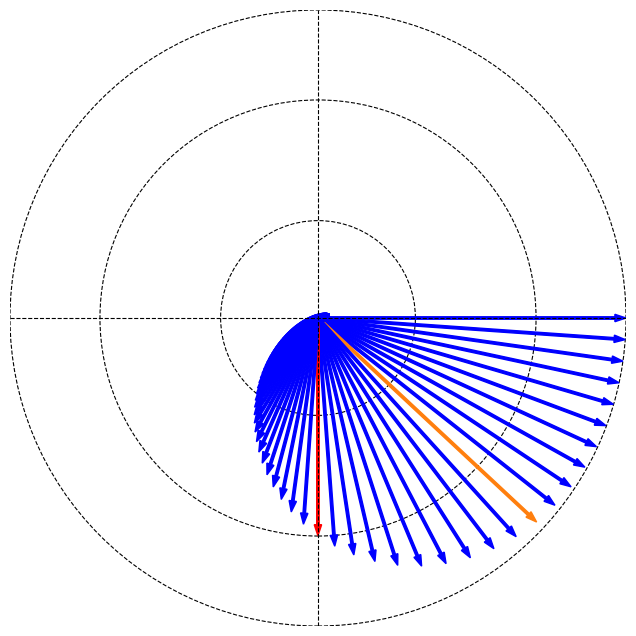

The matplotlib source for this figure:
from matplotlib import pyplot as plt
from matplotlib import patches
import numpy as np

# Coefficients - transfer function
a0 = .0251
a1 = .0502
a2 = .0251
b0 = 1.2491
b1 = -1.9498
b2 = .8011

# numerator transfer function
num = np.array([a0, a1, a2])

# denominator transfer function
den = np.array([b0, b1, b2])

# Sampling frequency
fs = 2000

# Create a linear space containing ω from 0 to fs, where Δω = 1/fs
omega = np.linspace(0, 2*np.pi, fs)

# nyquist frequency
nyquist = int(fs/2)

weight_num = num[0]
weight_den = den[0]
normalised_coeff_num = num/weight_num
normalised_coeff_den = den/weight_den

# An matrix of [nyquist,2] shape receives the real and imaginary parts of each
# Z point in the Z-plane (these points are on the unit circle)
# (real in column 0 and imaginary in column 1)
Z = np.empty([nyquist, 2], dtype=float)
for i, w in enumerate(omega[:nyquist]):
    Z[i][0] = np.cos(w)  # Real part
    Z[i][1] = np.sin(w)  # Imaginary part

# Find the roots of the numerator polynomial
rootsNumPoly = np.roots(normalised_coeff_num)
rootsDenPoly = np.roots(normalised_coeff_den)

# Create a matrix to store the real and imaginary part of each zero and
# another matrix to store the real and imaginary part of each pole
zeros = np.empty([rootsNumPoly.shape[0], 2])
zeros[:, 0], zeros[:, 1] = rootsNumPoly.real, rootsNumPoly.imag
poles = np.empty([rootsDenPoly.shape[0], 2])
poles[:, 0], poles[:, 1] = rootsDenPoly.real, rootsDenPoly.imag

# int(zeros.size / zeros.shape[1]) calculates the amount of zeros present
store_distance_from_each_zero = \
    np.zeros([nyquist, int(zeros.size / zeros.shape[1]), 2])

# Calculate the distance of each Z point to each zero
for i, zero in enumerate(zeros):
    module_distance_from_each_zero = np.add(
        Z, -zero)  # (real + real),(img + img)

    # Calculate phase angle contribution of each zero
    angle_zeros = np.arctan2(module_distance_from_each_zero[:, 1],
                             module_distance_from_each_zero[:, 0])

    # Check which angles are on the third quadrant
    real_negative = np.where(module_distance_from_each_zero[:, 0] < 0)
    img_negative = np.where(module_distance_from_each_zero[:, 1] < 0)
    on_third_quadrant = np.intersect1d(real_negative, img_negative)
    # Since the function numpy.arctan2 operates within the interval [-π,π],
    # for angles on the 3rd quadrant it is necessary to add 2π,
    # so we will have only positive angles
    angle_zeros[on_third_quadrant] += 2*np.pi

    module_distance_from_each_zero = \
        np.square(module_distance_from_each_zero)  # (real)^2, (imag)^2
    module_distance_from_each_zero = \
        np.sum(module_distance_from_each_zero, axis=1)  # (real)^2 + (imag)^2
    module_distance_from_each_zero = \
        np.sqrt(module_distance_from_each_zero)  # sqrt((real)^2 + (imag)^2))

    store_distance_from_each_zero[:, i, 0] = module_distance_from_each_zero
    store_distance_from_each_zero[:, i, 1] = angle_zeros

numerator_module_transfer_function = np.zeros([nyquist, 2])

for i in range(0, nyquist):
    numerator_module_transfer_function[i, 0] = np.prod(
        store_distance_from_each_zero[i, :, 0])
    numerator_module_transfer_function[i, 0] *= weight_num
    numerator_module_transfer_function[i, 1] = np.sum(
        store_distance_from_each_zero[i, :, 1])

# -----Repeat procedure for poles-------
store_distance_from_each_pole = \
    np.zeros([nyquist, int(poles.size / poles.shape[1]), 2])

# Calculate the distance of each Z point to each pole
for i, pole in enumerate(poles):
    module_distance_from_each_pole = np.add(
        Z, -pole)  # (real + real),(img + img)

    # Calculate phase angle contribution of each pole
    angle_poles = np.arctan2(module_distance_from_each_pole[:, 1],
                             module_distance_from_each_pole[:, 0])
    # Check which angles are on the third quadrant
    real_negative = np.where(module_distance_from_each_pole[:, 0] < 0)
    img_negative = np.where(module_distance_from_each_pole[:, 1] < 0)
    on_third_quadrant = np.intersect1d(real_negative, img_negative)
    # Since the function numpy.arctan2 operates within the interval [-π,π],
    # for angles on the 3rd quadrant it is necessary to add 2π,
    # so we will have only positive angles
    angle_poles[on_third_quadrant] += 2*np.pi

    module_distance_from_each_pole = \
        np.square(module_distance_from_each_pole)  # (real)^2, (imag)^2
    module_distance_from_each_pole = \
        np.sum(module_distance_from_each_pole, axis=1)  # (real)^2 + (imag)^2
    module_distance_from_each_pole = \
        np.sqrt(module_distance_from_each_pole)  # sqrt((real)^2 + (imag)^2))

    store_distance_from_each_pole[:, i, 0] = module_distance_from_each_pole
    store_distance_from_each_pole[:, i, 1] = angle_poles

denominator_module_transfer_function = np.zeros([nyquist, 2])

for i in range(0, nyquist):
    denominator_module_transfer_function[i, 0] = \
        np.prod(store_distance_from_each_pole[i, :, 0])
    denominator_module_transfer_function[i, 0] *= weight_den
    denominator_module_transfer_function[i, 1] = \
        np.sum(store_distance_from_each_pole[i, :, 1])

# Calculate module and angle Transfer function for each ω
transfer_function = np.zeros_like(numerator_module_transfer_function)

transfer_function[:, 0] = np.divide(numerator_module_transfer_function[:, 0],
                                    denominator_module_transfer_function[:, 0])

transfer_function[:, 1] = np.subtract(numerator_module_transfer_function[:, 1],
                                      denominator_module_transfer_function[:, 1])

fig, ax = plt.subplots(figsize=(8, 8))

ax.set_xlim(-1., 1.)
ax.set_ylim(-1., 1.)
ax.set_aspect('equal')
ax.axis('off')

ax.axhline(y=0., color='black', linestyle='--', linewidth=0.8)
ax.axvline(x=0., color='black', linestyle='--', linewidth=0.8)
a = [1.0000, 0.7079, 0.3162]
for i in a:
    circle2 = patches.Circle((0., 0.), i, color='k',
                             fill=False, linestyle='--', linewidth=0.8)
    ax.add_patch(circle2)

for i in range(0, nyquist, 5):
    if i == 50:
        color = "tab:orange"
    elif i == 100:
        color = "red"
    else:
        color = "blue"

    dx = transfer_function[i, 0]*np.cos(transfer_function[i, 1])
    dy = transfer_function[i, 0]*np.sin(transfer_function[i, 1])
    ax.arrow(x=0, y=0, dx=dx, dy=dy, length_includes_head=True,
             width=0.008, color=color)

plt.show()
